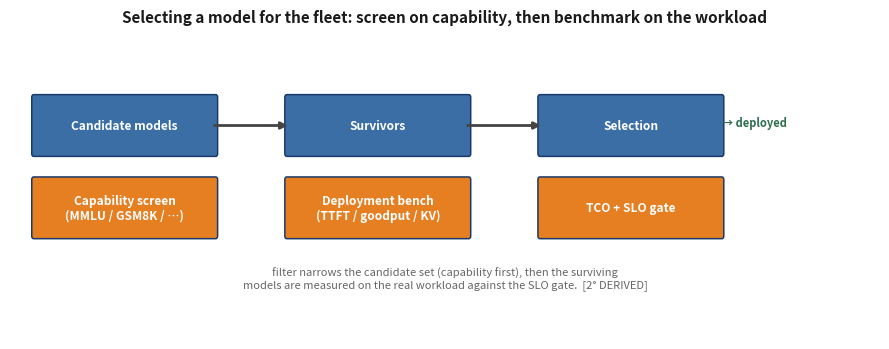

The matplotlib source for this figure: (Note: this script raises an exception after producing the figure.)
import matplotlib
matplotlib.use('Agg')
import matplotlib.pyplot as plt
from matplotlib.patches import FancyBboxPatch, FancyArrowPatch

# ---- fig-14-1401: model-selection screen pipeline ----
# Screen on capability first, then benchmark survivors on the real workload.
fig, ax = plt.subplots(figsize=(9, 3.6))
ax.set_xlim(0, 22); ax.set_ylim(0, 6); ax.axis('off')
ax.set_title('Selecting a model for the fleet: screen on capability, then benchmark on the workload',
             fontsize=11, fontweight='bold', color='#1a1a1a')

def cell(x, y, w, h, label, fc):
    ax.add_patch(FancyBboxPatch((x, y), w, h, boxstyle='round,pad=0.05', fc=fc, ec='#1a3a6b', lw=1.1))
    ax.text(x+w/2, y+h/2, label, ha='center', va='center', fontsize=8.6, color='white', fontweight='bold')

def stage(x, w, name, screen, fc1, fc2):
    cell(x, 3.6, w, 1.1, name, fc1)
    cell(x, 2.0, w, 1.1, screen, fc2)

# Stage 1: candidates -> capability screen
stage(0.6, 4.6, 'Candidate models', 'Capability screen\n(MMLU / GSM8K / …)', '#3a6ea5', '#e67e22')
# Stage 2: survivors -> deployment bench
stage(7.0, 4.6, 'Survivors', 'Deployment bench\n(TTFT / goodput / KV)', '#3a6ea5', '#e67e22')
# Stage 3: selection + TCO
stage(13.4, 4.6, 'Selection', 'TCO + SLO gate', '#3a6ea5', '#e67e22')

# arrows between stages
for x0, x1 in [(5.2, 7.0), (11.6, 13.4)]:
    ax.annotate('', xy=(x1+0.1, 4.15), xytext=(x0-0.1, 4.15),
                arrowprops=dict(arrowstyle='-|>', lw=2.0, color='#444'))
ax.text(18.0, 4.15, '→ deployed', fontsize=8, color='#2f6f4f', fontweight='bold')

ax.text(11.0, 1.0, 'filter narrows the candidate set (capability first), then the surviving\nmodels are measured on the real workload against the SLO gate.  [2° DERIVED]',
        fontsize=8, ha='center', color='#666')
plt.tight_layout()
plt.savefig('design/manuscript/chapter-14/figures/fig-14-1401.png', dpi=150)
plt.close()
print('wrote fig-14-1401')
